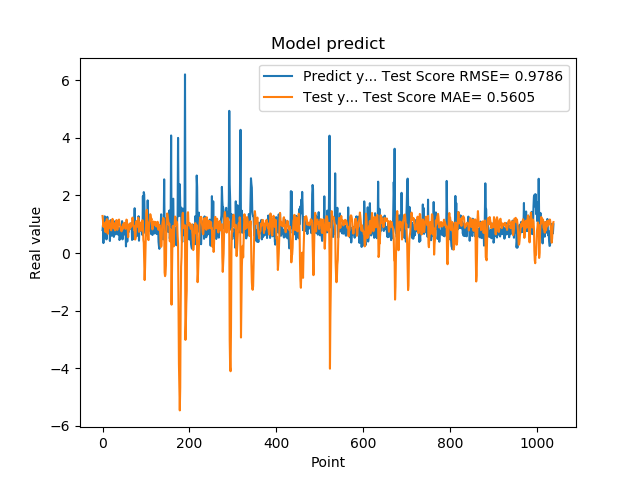

Source data for this figure (header and first rows):
7.976629734039306641e-01, 1.287769647624593672e+00
9.608020186424257592e-01, 1.132976668938570297e+00
3.470349907875061035e-01, 9.151353651340764506e-01
9.546210169792177513e-01, 1.045393937157110376e+00
5.251880288124084473e-01, 9.261730957805019981e-01
1.275226235389709695e+00, 9.480279922429831752e-01
8.723750114440917969e-01, 7.620667314875932963e-01
7.321749925613403320e-01, 7.278532692390794478e-01
7.640249729156494141e-01, 1.075852540001511537e+00
4.752210080623626154e-01, 1.055345786160289512e+00
7.414129972457885742e-01, 1.178524529339432192e+00
1.258002042770385520e+00, 9.967615277029709953e-01
7.274609804153442383e-01, 6.691973589701288860e-01
7.892770171165466309e-01, 8.244837433425055151e-01
6.914690136909484863e-01, 9.085781083900720256e-01
7.093830108642578125e-01, 1.109926123082635829e+00
1.014547944068908691e+00, 1.122053948328671336e+00
4.182830154895783026e-01, 8.886435594804088511e-01
1.002280950546264648e+00, 9.918190091031676703e-01
1.143296003341674805e+00, 8.478799077802007256e-01
6.746559739112854004e-01, 7.880481186302120689e-01
6.009536385536193848e-01, 1.021746162988541595e+00
6.538079977035522461e-01, 1.084488547919012724e+00
7.814120054244995117e-01, 1.187297107794626605e+00
8.469259738922119141e-01, 1.050780490408357526e+00
6.482390165328979492e-01, 8.647612858466126040e-01
5.623700022697448730e-01, 8.969905957918229422e-01
1.099647998809814453e+00, 1.036255845262969100e+00
9.541710019111632191e-01, 8.392732184070043067e-01
6.694499850273132324e-01, 7.898180635998419685e-01
6.464660167694091797e-01, 8.722234483399383675e-01
8.223180174827575684e-01, 9.954054834089048898e-01
8.300920128822326660e-01, 1.145699722731858383e+00
1.067314028739929199e+00, 1.020580253451716546e+00
6.827279925346374512e-01, 8.057388584205832371e-01
6.464239954948425293e-01, 9.097430508981022568e-01
6.881093978881835938e-01, 1.056794616472483739e+00
6.500350236892700195e-01, 1.148808864309302846e+00
8.693690299987792969e-01, 1.163006796457982217e+00
4.518609941005706787e-01, 1.032782647195467973e+00
4.952389895915984552e-01, 9.816619450926109547e-01
6.850870251655578613e-01, 9.070147856846140222e-01
8.653740286827087402e-01, 8.359358153161732252e-01
7.400469779968261719e-01, 7.717892821868012065e-01
8.204330205917358398e-01, 7.545568015949229990e-01
1.108605027198791504e+00, 8.893367873632731513e-01
4.751499891281127930e-01, 8.234244600785304291e-01
9.457899928092955433e-01, 9.976142577291983171e-01
7.877500057220458984e-01, 9.199836137987953411e-01
9.367713332176208496e-01, 9.959036098568784245e-01
6.470239758491516113e-01, 1.051370443744995553e+00
1.029777050018310325e+00, 1.016001550991231239e+00
9.328820109367371716e-01, 9.955358452612211861e-01
7.528370022773742676e-01, 8.409260748030947807e-01
2.307340055704117099e-01, 9.519947413493333732e-01
8.772729635238647461e-01, 1.161821543041432259e+00
7.876309752464294434e-01, 1.146446302195276878e+00
3.992269933223724365e-01, 9.434222618960569351e-01
9.923512339591979980e-01, 8.616541157508107451e-01
7.200859785079956055e-01, 5.519464447819431019e-01
7.269890308380126953e-01, 8.748347945029750772e-01
... 979 more rows
